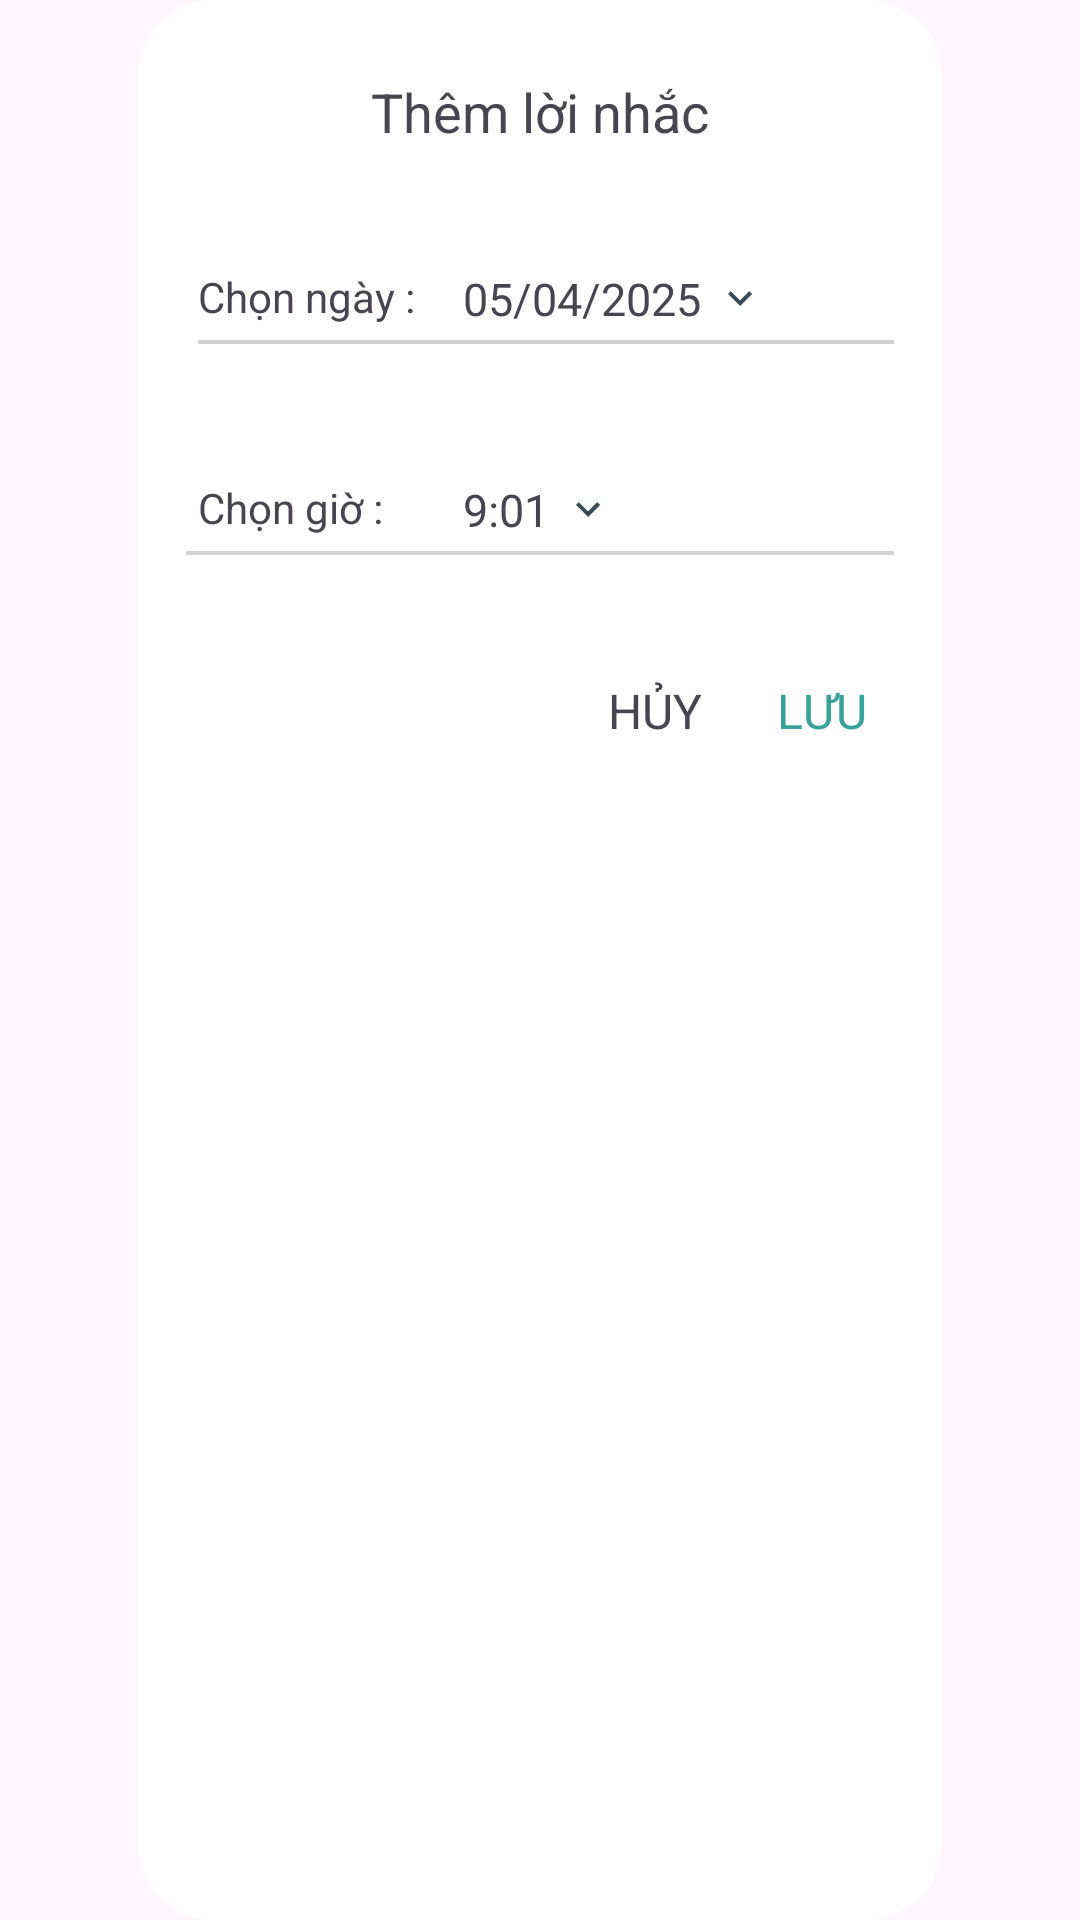

Android layout source for this screen:
<!-- AndroidManifest.xml: application theme Theme.Hoamz -->
<!-- res/layout/dialog_notification.xml -->
<?xml version="1.0" encoding="utf-8"?>
<LinearLayout xmlns:android="http://schemas.android.com/apk/res/android"
    xmlns:app="http://schemas.android.com/apk/res-auto"
    android:layout_width="match_parent"
    android:layout_height="wrap_content"
    android:orientation="vertical">

    <androidx.constraintlayout.widget.ConstraintLayout
        android:layout_width="match_parent"
        android:layout_height="match_parent"
        android:background="@drawable/background_dialog"
        android:layout_marginStart="46dp"
        android:layout_marginEnd="46dp"
        android:paddingBottom="28dp">

        <TextView
            android:id="@+id/title"
            android:layout_width="match_parent"
            android:layout_height="wrap_content"
            android:layout_marginTop="25dp"
            android:gravity="center"
            android:text="Thêm lời nhắc"
            android:textSize="18sp"
            app:layout_constraintEnd_toEndOf="parent"
            app:layout_constraintStart_toStartOf="parent"
            app:layout_constraintTop_toTopOf="parent" />


        <TextView
            android:id="@+id/tvChooseDay"
            android:layout_width="wrap_content"
            android:layout_height="wrap_content"
            android:layout_marginStart="20dp"
            android:layout_marginTop="40dp"
            android:text="Chọn ngày :"
            app:layout_constraintEnd_toStartOf="@+id/acSetDay"
            app:layout_constraintStart_toStartOf="parent"
            app:layout_constraintTop_toBottomOf="@id/title" />

        <TextView
            android:id="@+id/acSetDay"
            android:layout_width="wrap_content"
            android:layout_height="wrap_content"
            android:layout_marginStart="16dp"
            android:layout_marginTop="40dp"
            android:drawablePadding="5dp"
            android:text="05/04/2025"
            android:textSize="15sp"
            app:drawableEndCompat="@drawable/ic_more_item"
            app:layout_constraintStart_toEndOf="@+id/tvChooseDay"
            app:layout_constraintTop_toBottomOf="@id/title" />

        <View
            android:layout_width="match_parent"
            android:layout_height="1.2dp"
            app:layout_constraintTop_toBottomOf="@id/tvChooseDay"
            app:layout_constraintStart_toStartOf="parent"
            app:layout_constraintEnd_toEndOf="parent"
            android:layout_marginStart="20dp"
            android:layout_marginEnd="16dp"
            android:layout_marginTop="5dp"
            android:background="#2D000000"/>

        <TextView
            android:id="@+id/tvChooseTime"
            android:layout_width="wrap_content"
            android:layout_height="wrap_content"
            android:layout_marginTop="50dp"
            android:text="Chọn giờ :"
            app:layout_constraintStart_toStartOf="@id/tvChooseDay"
            app:layout_constraintTop_toBottomOf="@id/acSetDay" />

        <TextView
            android:id="@+id/acSetTime"
            android:layout_width="wrap_content"
            android:layout_height="wrap_content"
            android:layout_marginTop="50dp"
            android:drawablePadding="5dp"
            android:text="9:01"
            android:textSize="15sp"
            app:drawableEndCompat="@drawable/ic_more_item"
            app:layout_constraintStart_toStartOf="@id/acSetDay"
            app:layout_constraintTop_toBottomOf="@id/acSetDay" />

        <View
            android:layout_width="match_parent"
            android:layout_height="1.2dp"
            app:layout_constraintTop_toBottomOf="@id/tvChooseTime"
            app:layout_constraintStart_toStartOf="parent"
            app:layout_constraintEnd_toEndOf="parent"
            android:layout_marginStart="16dp"
            android:layout_marginEnd="16dp"
            android:layout_marginTop="5dp"
            android:background="#2D000000"/>



        <TextView
            android:id="@+id/acSave"
            android:layout_width="wrap_content"
            android:layout_height="wrap_content"
            app:layout_constraintTop_toBottomOf="@id/acSetTime"
            app:layout_constraintEnd_toEndOf="parent"
            android:text="LƯU"
            android:layout_marginEnd="25dp"
            android:paddingVertical="6dp"
            android:textColor="@color/color_2"
            android:gravity="center"
            android:textSize="16sp"
            android:layout_marginTop="40dp"
            android:backgroundTint="@color/color_2"/>

        <TextView
            android:id="@+id/acCancel"
            android:layout_width="wrap_content"
            android:layout_height="wrap_content"
            app:layout_constraintTop_toTopOf="@id/acSave"
            app:layout_constraintBottom_toBottomOf="@id/acSave"
            android:gravity="center"
            app:layout_constraintEnd_toStartOf="@id/acSave"
            android:text="HỦY"
            android:layout_marginEnd="25dp"
            android:textSize="16sp"
            android:background="@drawable/bg_btn"/>



    </androidx.constraintlayout.widget.ConstraintLayout>

</LinearLayout>
<!-- resources referenced by this layout -->
<resources>
  <color name="color_2">#38a199</color>
  <!-- drawable background_dialog (drawable) -->
  <?xml version="1.0" encoding="utf-8"?>
  <selector xmlns:android="http://schemas.android.com/apk/res/android">
      <item>
          <shape android:shape="rectangle">
              <corners android:radius="25dp"/>
              <solid android:color="@color/white"/>
          </shape>
      </item>
  </selector>
  <!-- drawable bg_btn (drawable) -->
  <?xml version="1.0" encoding="utf-8"?>
  <selector xmlns:android="http://schemas.android.com/apk/res/android">
      <item>
          <shape android:shape="rectangle">
              <corners android:radius="18dp"/>
          </shape>
      </item>
  </selector>
  <!-- drawable ic_more_item (drawable) -->
  <vector xmlns:android="http://schemas.android.com/apk/res/android" android:height="16dp" android:tint="#3A4B58" android:viewportHeight="24" android:viewportWidth="24" android:width="16dp">
        
      <path android:fillColor="@android:color/white" android:pathData="M16.59,8.59L12,13.17 7.41,8.59 6,10l6,6 6,-6z"/>
      
  </vector>
  <style name="Theme.Hoamz" parent="Base.Theme.Hoamz" />
  <color name="white">#FFFFFFFF</color>
  <style name="Base.Theme.Hoamz" parent="Theme.Material3.DayNight.NoActionBar">
         
          
          <item name="colorPrimary">@color/color_bg</item>
          <item name="android:statusBarColor">@android:color/white</item>
      </style>
  <color name="color_bg">#f8f8f8</color>
</resources>
